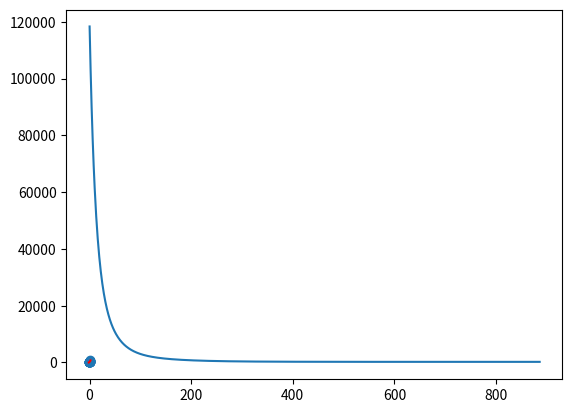

The script that saved this image:
"""
二次多项式回归
"""

import numpy as np
import matplotlib.pyplot as plt
import time

rng2 = np.random.default_rng()

size = 20
x = np.linspace(1, 20, size)
y = x * 2.5 + (x ** 2) * 1.7 +  ((np.arange(size) + 2) * (1.5* rng2.standard_normal(size)))

x_mean = x.mean()
x_std = x.std()

def standardize(v):
    return (v - x_mean)/x_std
    # return v

x_s = standardize(x)


r_x = np.vstack([np.ones(x_s.shape[0]), x_s, x_s ** 2]).T

theta = np.random.rand(3)

eta = 1e-3

def f(v):
    # print(v.shape, theta.shape)
    return np.dot(v, theta)

def Error(xx, yy):
    return 0.5 * np.sum((yy - f(xx)) ** 2)


diff = 1
count = 0
error = Error(r_x, y)

def mes(xx, yy):
    return (1/xx.shape[0]) * np.sum((yy - f(xx)) ** 2)

errors = []

while diff > 1e-2:
    # print((f(r_x) - y))

    vv = f(r_x) - y

    gradient = np.dot(vv, r_x)

    print('gradient', gradient, 'vv.shape: ', vv.shape , ', r_x.shape : ', r_x.shape)
    
    theta = theta - eta * gradient

    count += 1
    current_error = Error(r_x, y)
    diff = error - current_error
    error = current_error

    errors.append(mes(r_x,y))

    print('theta0 :',theta, ", count :",count, ", diff :", diff)

    # time.sleep(1)



plt.scatter(x_s, y, label='original data')
plt.plot(x_s, f(r_x), color='red')
plt.show()


e_x = np.arange(len(errors))
plt.plot(e_x, errors)
plt.show()

# print(r_x)